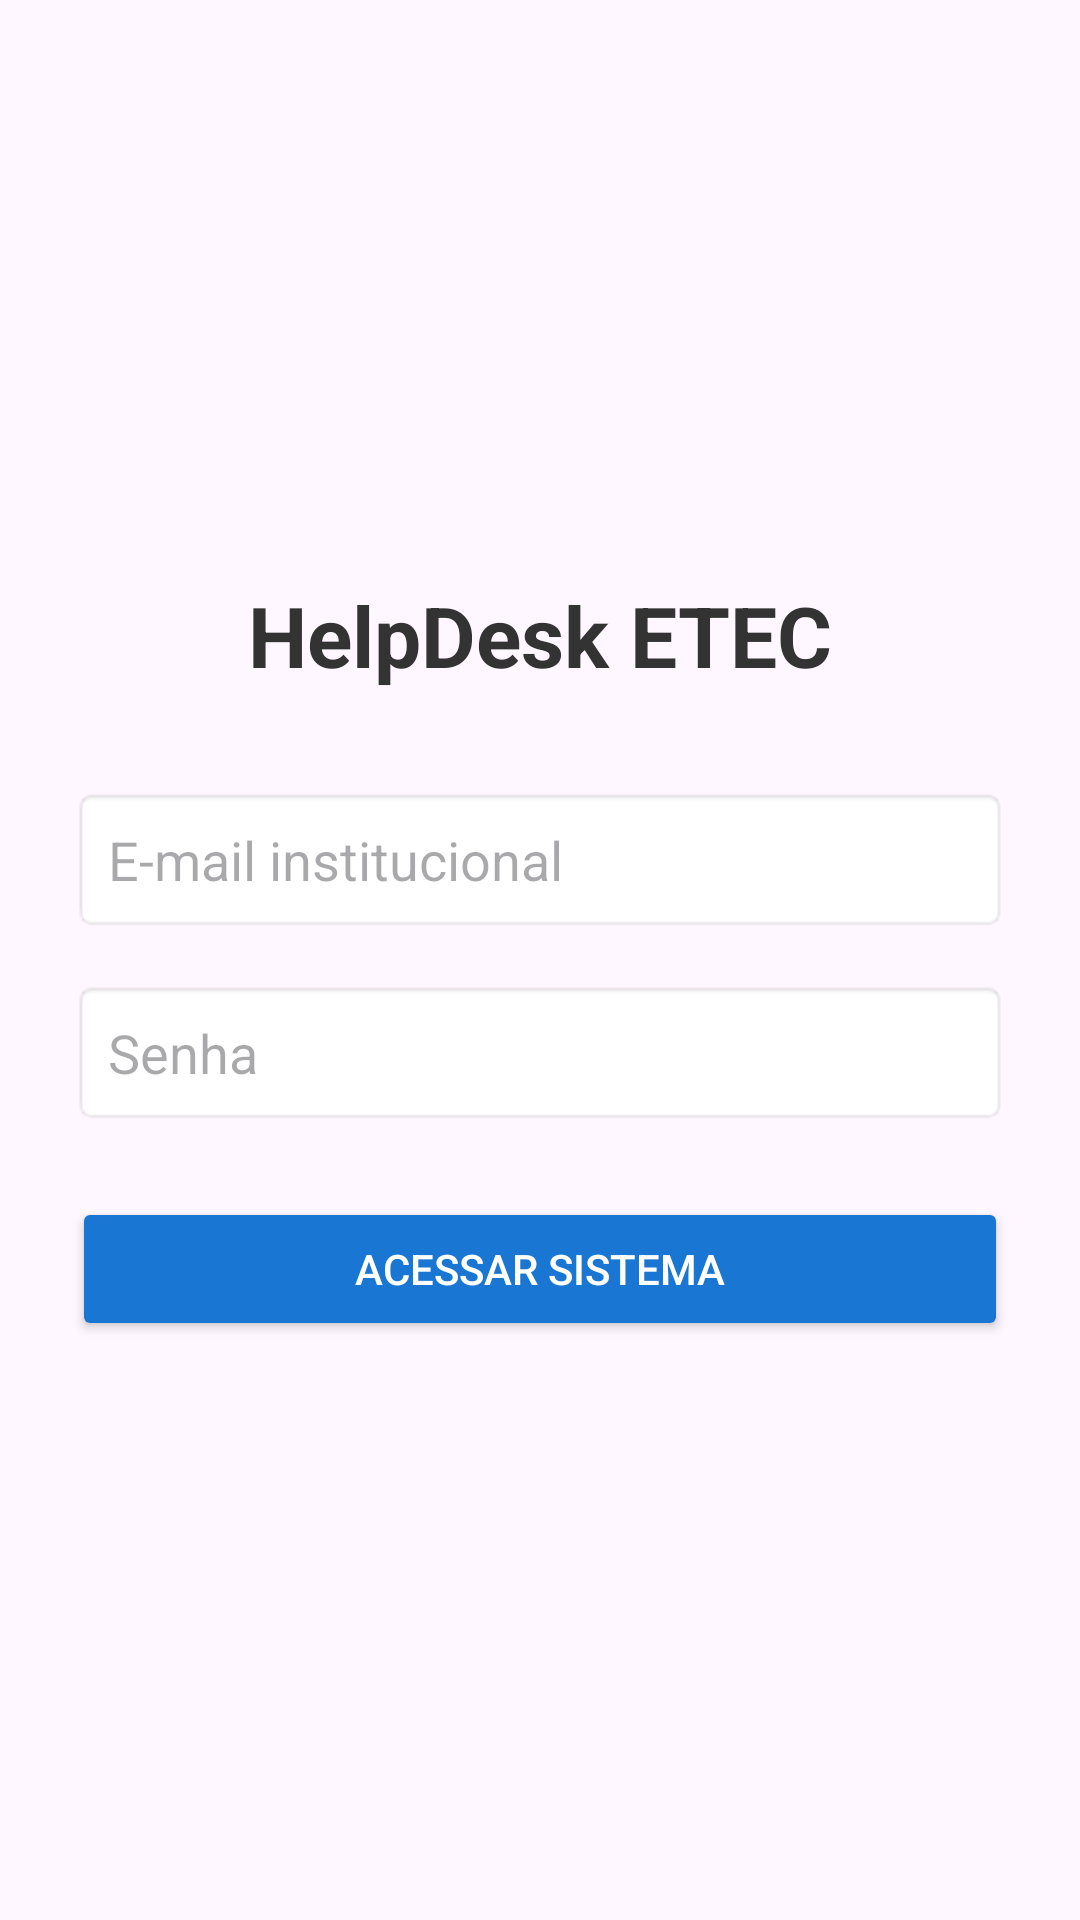

The Android layout XML behind this screen, and the referenced resources:
<!-- AndroidManifest.xml: application theme Theme.HelpDeskApp -->
<!-- res/layout/login_layout.xml -->
<?xml version="1.0" encoding="utf-8"?>
<LinearLayout xmlns:android="http://schemas.android.com/apk/res/android"
    xmlns:app="http://schemas.android.com/apk/res-auto"
    xmlns:tools="http://schemas.android.com/tools"
    android:id="@+id/main"
    android:layout_width="match_parent"
    android:layout_height="match_parent"
    android:gravity="center_vertical"
    android:orientation="vertical"
    android:padding="24dp"
    tools:context=".LoginActivity">

    <TextView
        android:layout_width="wrap_content"
        android:layout_height="wrap_content"
        android:text="HelpDesk ETEC"
        android:textSize="28sp"
        android:textStyle="bold"
        android:layout_gravity="center"
        android:layout_marginBottom="32dp"
        android:textColor="#333333"/>

    <EditText
        android:id="@+id/etEmail"
        android:layout_width="match_parent"
        android:layout_height="wrap_content"
        android:hint="E-mail institucional"
        android:inputType="textEmailAddress"
        android:layout_marginBottom="16dp"
        android:padding="12dp"
        android:background="@android:drawable/editbox_background"/>

    <EditText
        android:id="@+id/etSenha"
        android:layout_width="match_parent"
        android:layout_height="wrap_content"
        android:hint="Senha"
        android:inputType="textPassword"
        android:layout_marginBottom="24dp"
        android:padding="12dp"
        android:background="@android:drawable/editbox_background"/>

    <Button
        android:id="@+id/btnLogar"
        android:layout_width="match_parent"
        android:layout_height="wrap_content"
        android:text="Acessar Sistema"
        android:padding="12dp"
        android:backgroundTint="#1976D2"
        android:textColor="#FFFFFF"/>

</LinearLayout>
<!-- resources referenced by this layout -->
<resources>
  <style name="Theme.HelpDeskApp" parent="Base.Theme.HelpDeskApp" />
  <style name="Base.Theme.HelpDeskApp" parent="Theme.Material3.DayNight.NoActionBar">
          
          
      </style>
</resources>
